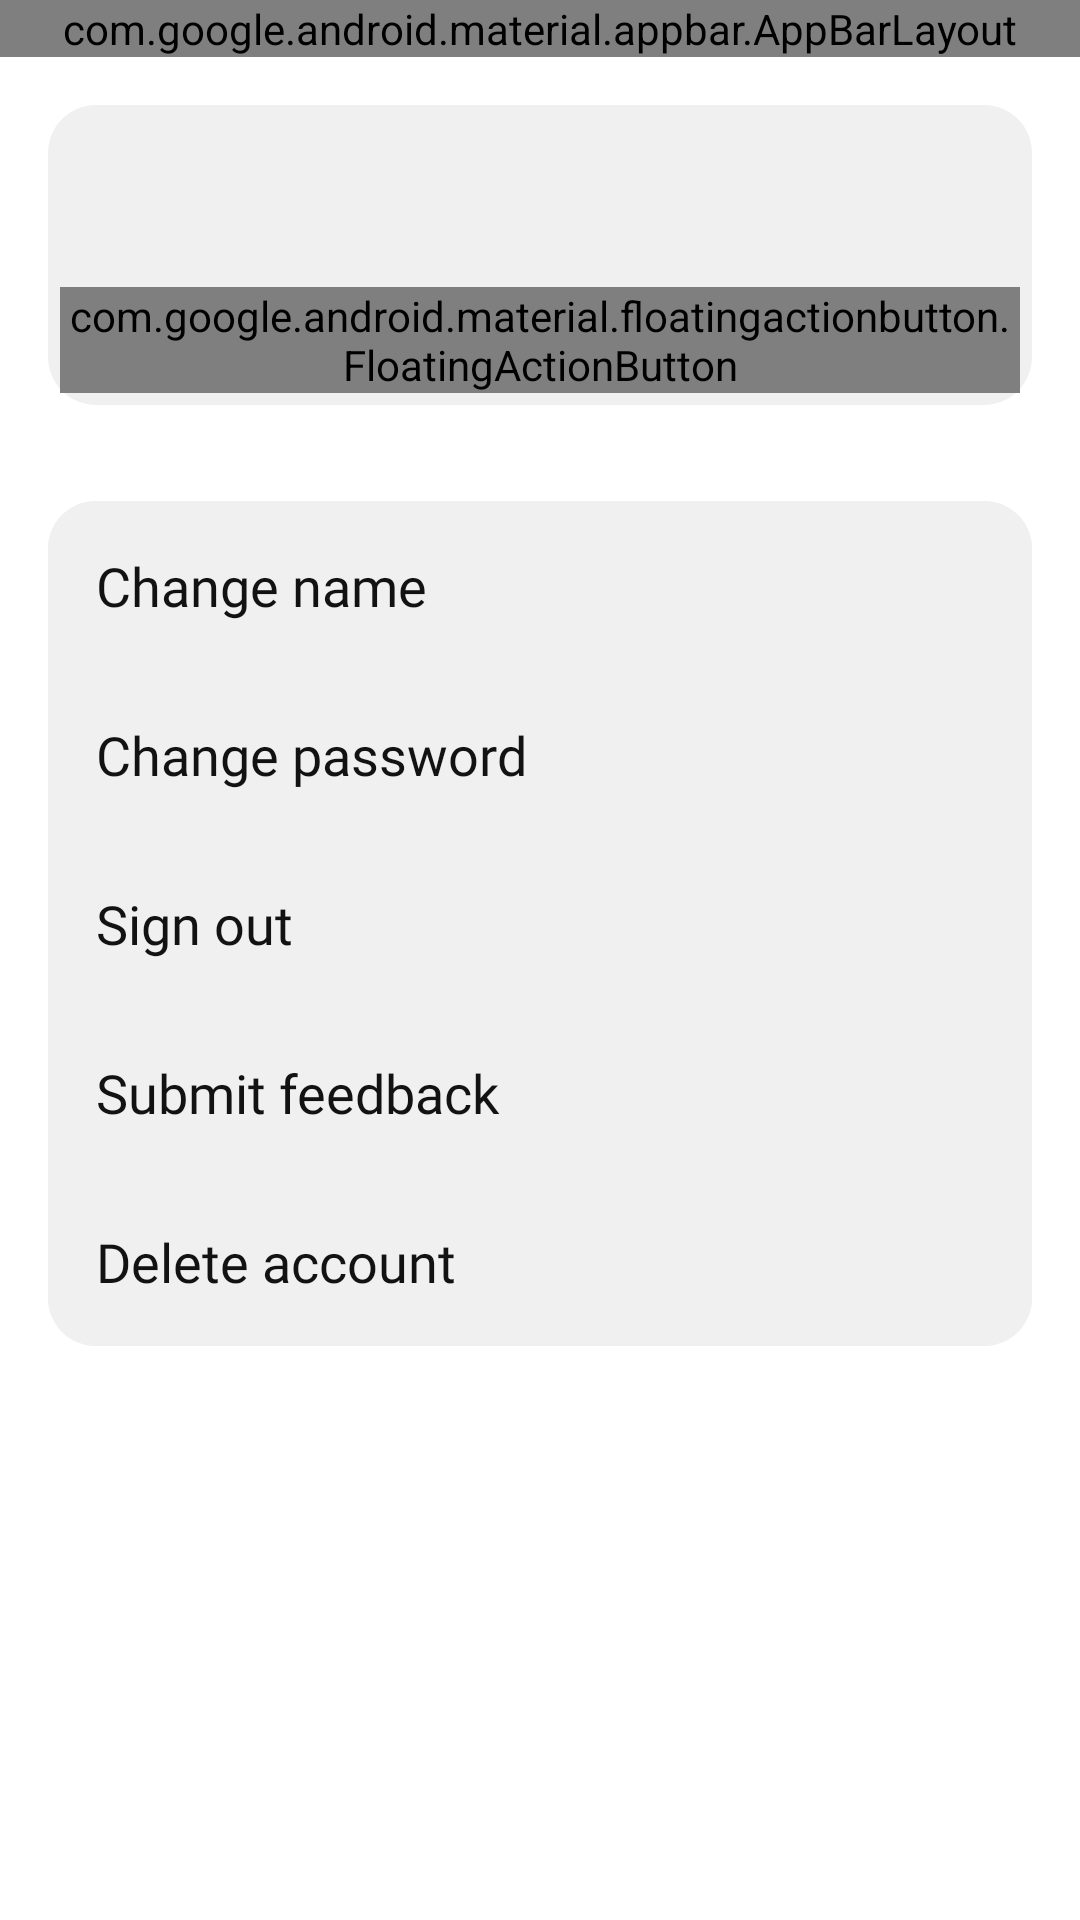

Android layout source for this screen:
<!-- AndroidManifest.xml: application theme SplashScreenTheme -->
<!-- res/layout/fragment_user.xml -->
<?xml version="1.0" encoding="utf-8"?>
<layout xmlns:android="http://schemas.android.com/apk/res/android"
    xmlns:app="http://schemas.android.com/apk/res-auto"
    xmlns:tools="http://schemas.android.com/tools">

    <data>

        <variable
            name="viewModel"
            type="com.chatychaty.app.user.UserViewModel" />

        <variable
            name="imageUrl"
            type="String" />

    </data>

    <LinearLayout
        android:id="@+id/ll"
        android:layout_width="match_parent"
        android:layout_height="match_parent"
        android:orientation="vertical"
        tools:context=".note.ui.NotebookFragment">

        <com.google.android.material.appbar.AppBarLayout
            android:id="@+id/abl"
            android:layout_width="match_parent"
            android:layout_height="wrap_content"
            android:background="@color/colorBackground"
            app:elevation="@dimen/elevation_none">

            <Toolbar
                android:id="@+id/tb"
                android:layout_width="match_parent"
                android:layout_height="match_parent"
                android:navigationIcon="@drawable/ic_round_arrow_back_24">

                <TextView
                    android:id="@+id/tv_title"
                    style="@style/ToolbarTextView"
                    android:layout_width="wrap_content"
                    android:layout_height="wrap_content"
                    android:text="@string/profile" />
            </Toolbar>

        </com.google.android.material.appbar.AppBarLayout>

        <androidx.constraintlayout.widget.ConstraintLayout
            android:id="@+id/cl"
            android:layout_width="match_parent"
            android:layout_height="wrap_content"
            android:layout_margin="@dimen/spacing_normal"
            android:background="@drawable/shape_section"
            app:layout_behavior="com.google.android.material.appbar.AppBarLayout$ScrollingViewBehavior">

            <FrameLayout
                android:id="@+id/fl"
                android:layout_width="wrap_content"
                android:layout_height="wrap_content"
                app:layout_constraintStart_toStartOf="parent"
                app:layout_constraintTop_toTopOf="parent">

                <com.google.android.material.imageview.ShapeableImageView
                    android:id="@+id/iv_image"
                    android:layout_width="100dp"
                    android:layout_height="100dp"
                    app:imageUrl="@{imageUrl}"
                    app:layout_collapseMode="pin"
                    tools:src="@drawable/ic_round_person_24" />

                <com.google.android.material.floatingactionbutton.FloatingActionButton
                    android:id="@+id/fab"
                    android:layout_width="wrap_content"
                    android:layout_height="wrap_content"
                    android:layout_gravity="bottom|end"
                    android:layout_margin="@dimen/spacing_extra_small"
                    android:src="@drawable/ic_round_edit_24"
                    app:backgroundTint="@color/colorAccent"
                    app:elevation="@dimen/elevation_small"
                    app:fabSize="mini"
                    app:tint="@android:color/white" />

            </FrameLayout>

            <TextView
                android:id="@+id/tv_name"
                android:layout_width="0dp"
                android:layout_height="wrap_content"
                android:layout_marginStart="@dimen/spacing_normal"
                android:layout_marginEnd="@dimen/spacing_normal"
                android:background="@android:color/transparent"
                android:ellipsize="end"
                android:fontFamily="@font/roboto_medium"
                android:hint="@string/name"
                android:maxLines="1"
                android:textColor="@color/colorPrimary"
                android:textSize="24sp"
                app:layout_constraintBottom_toTopOf="@+id/tv_username"
                app:layout_constraintEnd_toEndOf="parent"
                app:layout_constraintStart_toEndOf="@+id/fl"
                app:layout_constraintTop_toTopOf="parent"
                app:layout_constraintVertical_chainStyle="packed"
                tools:text="Ali Albaali" />

            <TextView
                android:id="@+id/tv_username"
                android:layout_width="0dp"
                android:layout_height="wrap_content"
                android:layout_marginStart="@dimen/spacing_normal"
                android:layout_marginEnd="@dimen/spacing_normal"
                android:ellipsize="end"
                android:fontFamily="@font/roboto_medium"
                android:maxLines="1"
                android:textColor="@color/colorOnPrimary"
                android:textSize="16sp"
                app:layout_constraintBottom_toBottomOf="parent"
                app:layout_constraintEnd_toEndOf="parent"
                app:layout_constraintStart_toEndOf="@+id/fl"
                app:layout_constraintTop_toBottomOf="@id/tv_name"
                tools:text="\@chatychaty" />

        </androidx.constraintlayout.widget.ConstraintLayout>

        <ScrollView
            android:id="@+id/sv"
            android:layout_width="match_parent"
            android:layout_height="wrap_content"
            android:layout_margin="@dimen/spacing_normal"
            android:background="@drawable/shape_section"
            android:fillViewport="true"
            app:layout_constraintBottom_toBottomOf="parent"
            app:layout_constraintEnd_toEndOf="parent"
            app:layout_constraintStart_toStartOf="parent"
            app:layout_constraintTop_toBottomOf="@+id/fl"
            app:layout_constraintVertical_bias="0">

            <LinearLayout
                android:id="@+id/ll_settings"
                android:layout_width="match_parent"
                android:layout_height="wrap_content"
                android:orientation="vertical">

                <TextView
                    android:id="@+id/tv_change_name"
                    style="@style/SettingsItem"
                    android:layout_width="match_parent"
                    android:layout_height="wrap_content"
                    android:text="@string/change_name"
                    app:drawableStartCompat="@drawable/ic_round_account_edit_24" />

                <TextView
                    android:id="@+id/tv_change_password"
                    style="@style/SettingsItem"
                    android:layout_width="match_parent"
                    android:layout_height="wrap_content"
                    android:text="@string/change_password"
                    app:drawableStartCompat="@drawable/ic_round_password_24" />

                <TextView
                    android:id="@+id/tv_sign_out"
                    style="@style/SettingsItem"
                    android:layout_width="match_parent"
                    android:layout_height="wrap_content"
                    android:text="@string/sign_out"
                    app:drawableStartCompat="@drawable/ic_round_logout_24" />

                <TextView
                    android:id="@+id/tv_submit_feedback"
                    style="@style/SettingsItem"
                    android:layout_width="match_parent"
                    android:layout_height="wrap_content"
                    android:text="@string/submit_feedback"
                    app:drawableStartCompat="@drawable/ic_round_report_24" />

                <TextView
                    android:id="@+id/tv_delete_account"
                    style="@style/SettingsItem"
                    android:layout_width="match_parent"
                    android:layout_height="wrap_content"
                    android:text="@string/delete_account"
                    app:drawableStartCompat="@drawable/ic_round_delete_24" />

            </LinearLayout>
        </ScrollView>
    </LinearLayout>
</layout>
<!-- resources referenced by this layout -->
<resources>
  <color name="colorAccent">#9C27B0</color>
  <color name="colorBackground">#FFFFFF</color>
  <color name="colorOnPrimary">#616161</color>
  <color name="colorPrimary">#121212</color>
  <dimen name="elevation_none">0dp</dimen>
  <dimen name="elevation_small">2dp</dimen>
  <dimen name="spacing_extra_small">4dp</dimen>
  <dimen name="spacing_normal">16dp</dimen>
  <!-- drawable ic_round_person_24 (drawable) -->
  <vector xmlns:android="http://schemas.android.com/apk/res/android"
      android:width="48dp"
      android:height="48dp"
      android:viewportWidth="24"
      android:viewportHeight="24">
      <path
          android:fillColor="@color/colorOnSecondary"
          android:pathData="M12,12c2.21,0 4,-1.79 4,-4s-1.79,-4 -4,-4 -4,1.79 -4,4 1.79,4 4,4zM12,14c-2.67,0 -8,1.34 -8,4v1c0,0.55 0.45,1 1,1h14c0.55,0 1,-0.45 1,-1v-1c0,-2.66 -5.33,-4 -8,-4z" />
  </vector>
  <!-- drawable shape_section (drawable) -->
  <?xml version="1.0" encoding="utf-8"?>
  <shape xmlns:android="http://schemas.android.com/apk/res/android"
      android:shape="rectangle">
      <solid android:color="@color/colorSurface" />
      <corners android:radius="@dimen/spacing_normal" />
  </shape>
  <string name="change_name">Change name</string>
  <string name="change_password">Change password</string>
  <string name="delete_account">Delete account</string>
  <string name="name">Name</string>
  <string name="profile">Profile</string>
  <string name="sign_out">Sign out</string>
  <string name="submit_feedback">Submit feedback</string>
  <style name="SettingsItem" parent="DialogItem">
          <item name="android:background">@drawable/ripple_item_settings</item>
      </style>
  <style name="ToolbarTextView" parent="Widget.MaterialComponents.TextView">
          <item name="android:textSize">@dimen/size_huge</item>
          <item name="android:textColor">@color/colorAccent</item>
          <item name="fontFamily">@font/roboto_medium</item>
          <item name="android:layout_gravity">center</item>
          <item name="android:maxLines">1</item>
          <item name="android:ellipsize">end</item>
      </style>
  <color name="colorOnSecondary">#858585</color>
  <color name="colorSurface">#F0F0F0</color>
  <!-- drawable ripple_item_settings (drawable) -->
  <?xml version="1.0" encoding="utf-8"?>
  <ripple xmlns:android="http://schemas.android.com/apk/res/android"
      android:color="@color/colorOnSecondary">
      <item>
          <shape android:shape="rectangle">
              <solid android:color="@color/colorSurface" />
              <corners android:radius="@dimen/spacing_normal" />
          </shape>
      </item>
  </ripple>
  <dimen name="size_huge">26sp</dimen>
  <!-- drawable shape_splash_screen (drawable) -->
  <?xml version="1.0" encoding="utf-8"?>
  <layer-list xmlns:android="http://schemas.android.com/apk/res/android">
  
      <item>
          <shape
              android:shape="rectangle"
              android:tint="@color/colorBackground">
              <corners android:radius="@dimen/spacing_normal" />
          </shape>
      </item>
  
      <item
          android:drawable="@drawable/ic_app_foreground"
          android:gravity="center" />
  
  </layer-list>
  <!-- drawable ripple_item (drawable) -->
  <?xml version="1.0" encoding="utf-8"?>
  <ripple xmlns:android="http://schemas.android.com/apk/res/android"
      android:color="@color/colorOnSecondary">
      <item>
          <shape android:shape="rectangle">
              <solid android:color="@color/colorBackground" />
              <corners android:radius="@dimen/spacing_normal" />
          </shape>
      </item>
  </ripple>
</resources>
